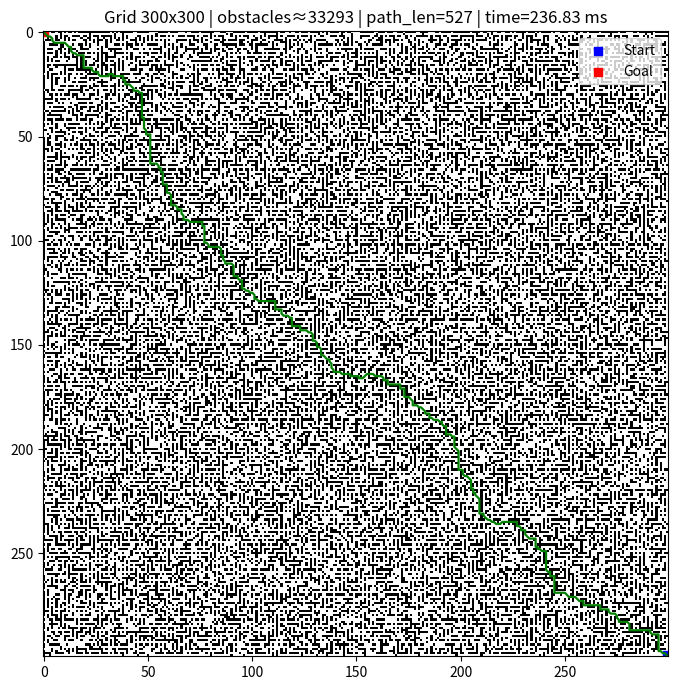
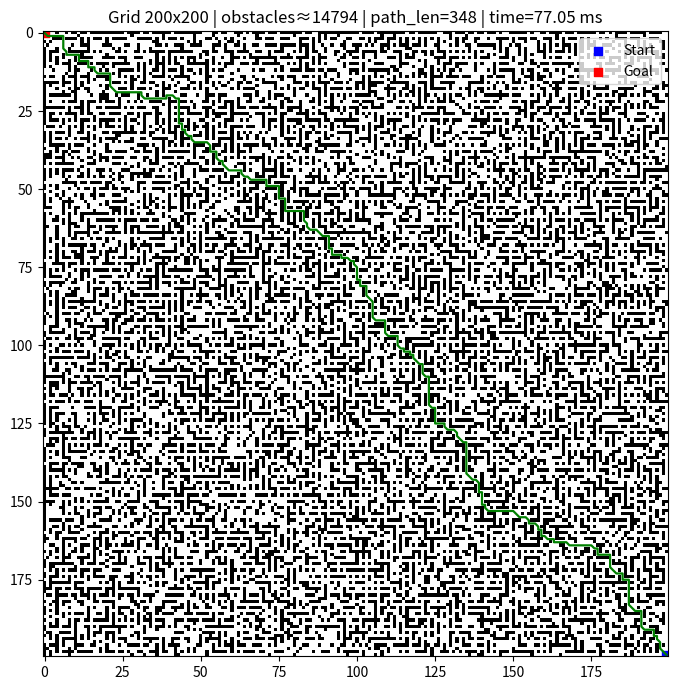
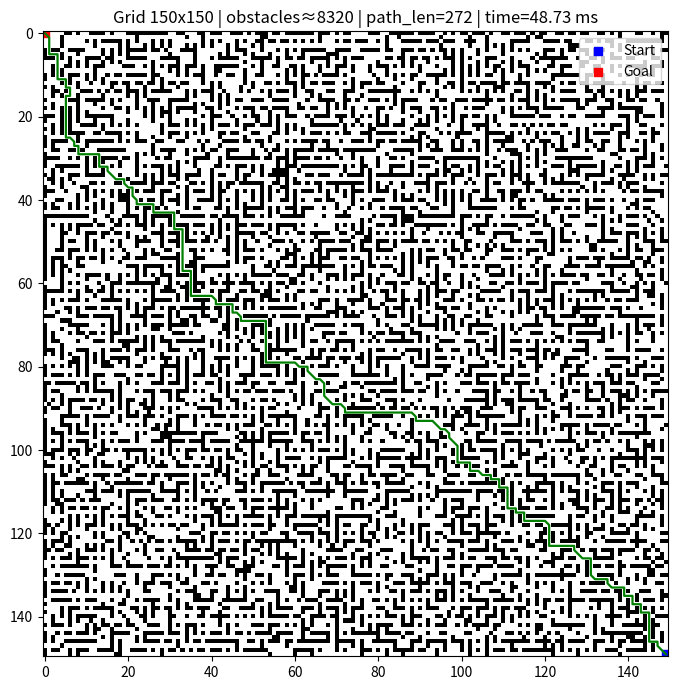
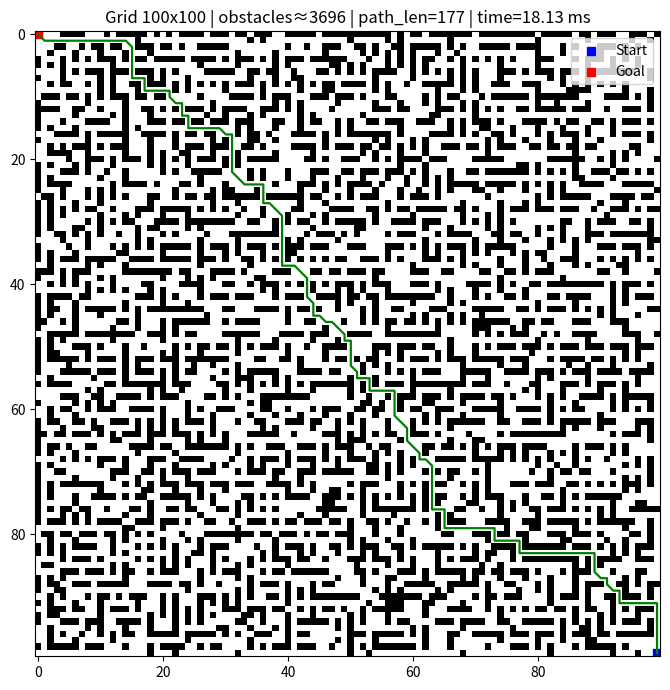
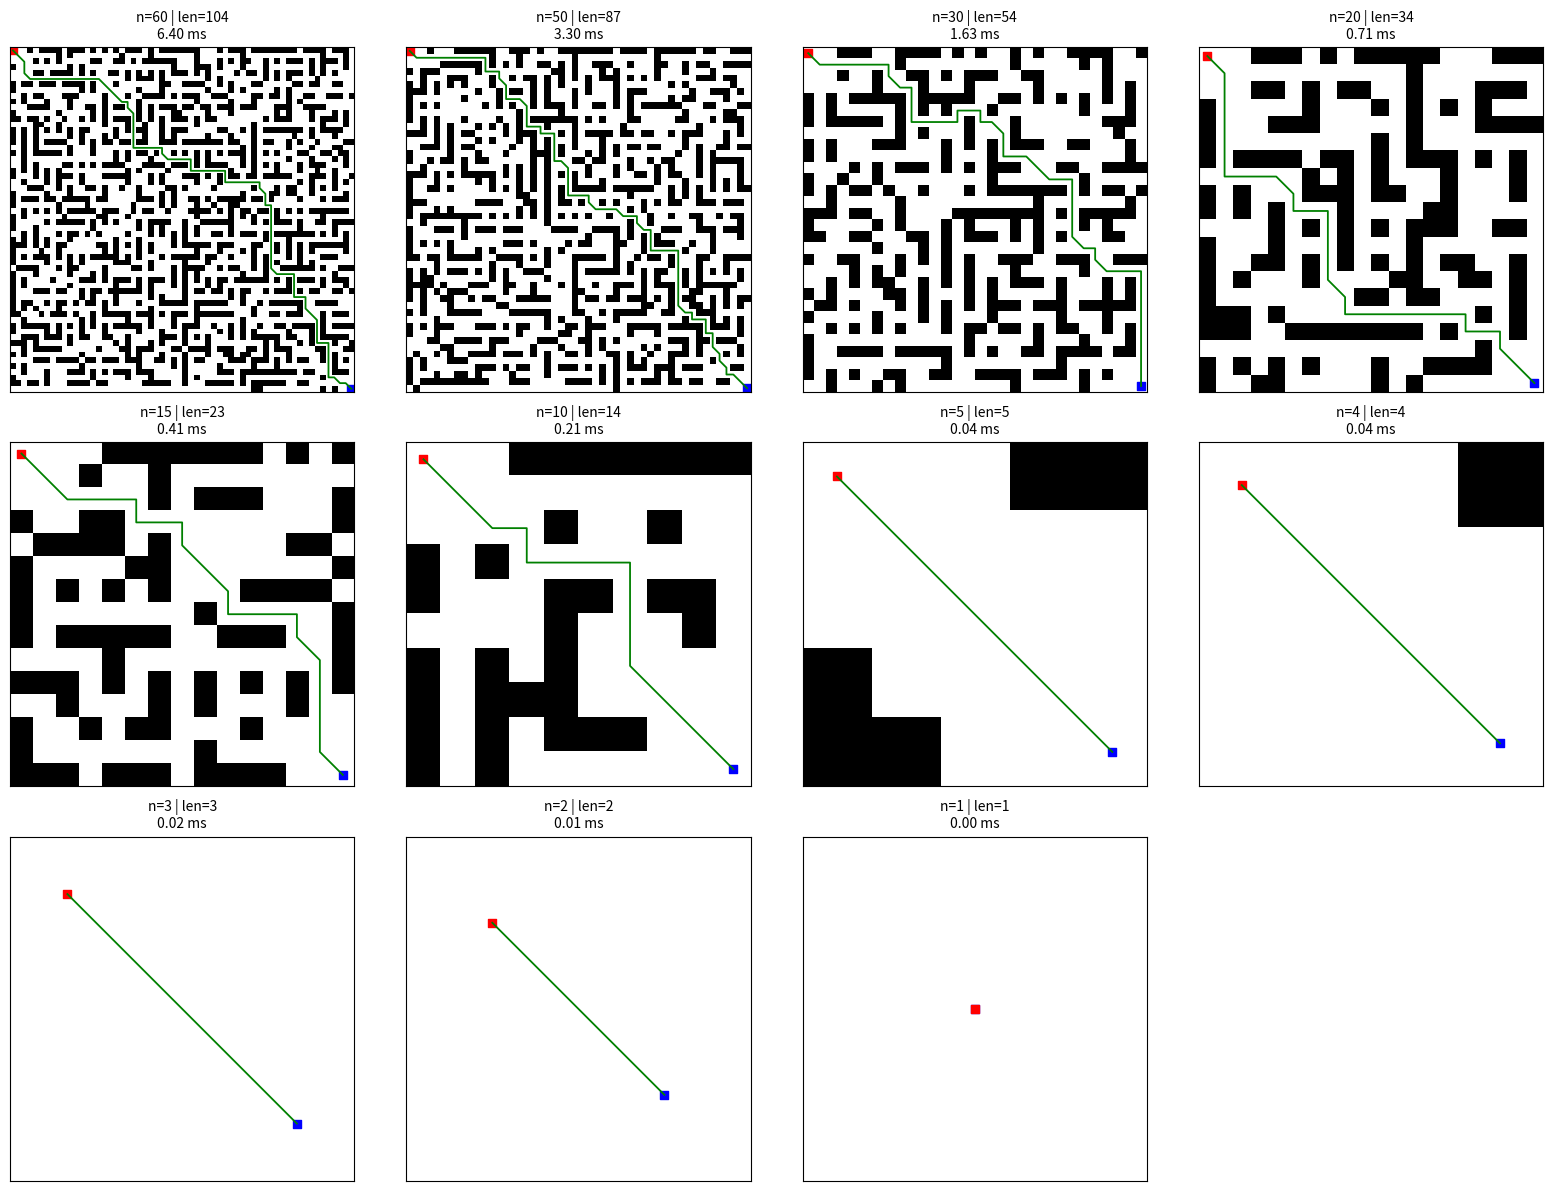
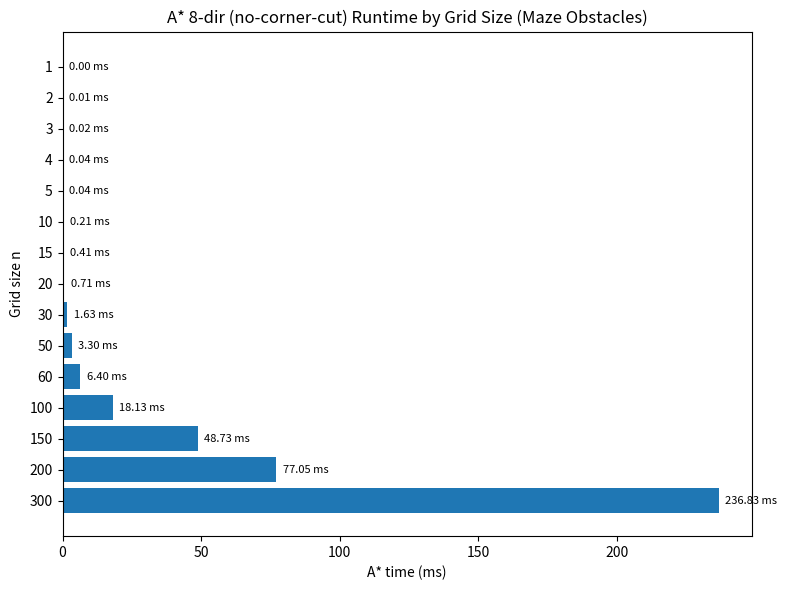

The script that saved these images, in order:
# benchmark_astar_8dir_maze_barh.py
# ------------------------------------------------------------
# 8방향 A* + 미로형 장애물 + 처리시간 벤치마크/시각화 (한국어 주석)
# ------------------------------------------------------------
import math
import random
import time
import numpy as np
import matplotlib.pyplot as plt

# ============================================================
# A* (8방향) 구현부
# - 대각선 이동 비용 = sqrt(2)
# - "코너 끼기" 방지: 대각선 이동 시 인접 직교 칸 2개 모두가 비어 있어야 함
# - 휴리스틱: Octile distance (8방향에서 admissible)
# ============================================================

def neighbors_8dir(r, c):
    """현재 칸 (r,c)의 8방향 이웃 반환 (상하좌우 + 대각선)"""
    return [
        (r-1, c), (r+1, c), (r, c-1), (r, c+1),           # 상하좌우
        (r-1, c-1), (r-1, c+1), (r+1, c-1), (r+1, c+1)    # 대각선
    ]

def octile(a, b):
    """Octile distance: 8방향에서 사용하는 허용적(admissible) 휴리스틱"""
    dx = abs(a[0] - b[0])
    dy = abs(a[1] - b[1])
    return (dx + dy) + (math.sqrt(2) - 2) * min(dx, dy)

def reconstruct_path(came_from, current):
    """부모 포인터(came_from)를 따라 경로 복원 (시작→도착 순서 리스트 반환)"""
    path = [current]
    while current in came_from:
        current = came_from[current]
        path.append(current)
    return path[::-1]

def a_star_8dir_no_corner_cut(grid, start, goal):
    """
    A* 8방향 구현 (코너 끼기 방지)
    grid: np.ndarray(uint8) 0=통과, 1=장애물
    start/goal: (row, col)
    """
    H, W = grid.shape

    def in_bounds(r, c): return 0 <= r < H and 0 <= c < W
    def walkable(r, c):  return in_bounds(r, c) and grid[r, c] == 0

    if not walkable(*start) or not walkable(*goal):
        return None

    import heapq
    g_score = {start: 0.0}
    open_heap = [(octile(start, goal), 0.0, start)]  # (f=g+h, g, node)
    came_from = {}
    closed = set()

    while open_heap:
        f, g, cur = heapq.heappop(open_heap)
        if cur in closed:
            continue
        closed.add(cur)

        if cur == goal:
            return reconstruct_path(came_from, cur)

        cr, cc = cur
        for nr, nc in neighbors_8dir(cr, cc):
            if not in_bounds(nr, nc) or grid[nr, nc] == 1:
                continue

            dr, dc = nr - cr, nc - cc
            # ----- 코너 끼기 방지 -----
            if abs(dr) == 1 and abs(dc) == 1:  # 대각선 이동
                # 대각선 방향으로 끼워 들어가면 안 됨: 두 직교 이웃이 모두 비어 있어야 함
                if grid[cr + dr, cc] == 1 or grid[cr, cc + dc] == 1:
                    continue
                step_cost = math.sqrt(2)
            else:
                step_cost = 1.0
            # ------------------------

            tentative_g = g + step_cost
            if tentative_g >= g_score.get((nr, nc), float("inf")):
                continue

            came_from[(nr, nc)] = cur
            g_score[(nr, nc)] = tentative_g
            f_new = tentative_g + octile((nr, nc), goal)
            heapq.heappush(open_heap, (f_new, tentative_g, (nr, nc)))

    return None  # 경로 없음

# ============================================================
# 미로형 장애물 생성
# - DFS로 "완전미로(perfect maze)" 코어 생성(홀수 크기)
# - n과 크기 맞추기: 최근접 스케일(크론) + 중앙 크롭
# - 도어(구멍) 추가로 난이도 조절, 잡음 벽으로 다양성 추가
# - 시작/도착 주변 clear_margin 만큼 비우기
# ============================================================

def largest_odd_leq(x):
    """x 이하 최대 홀수값 반환 (최소 3 보장)"""
    v = int(x)
    if v < 3: 
        return 3
    if v % 2 == 0:
        v -= 1
    return max(3, v)

def generate_perfect_maze_odd(M, seed=None):
    """
    홀수 MxM 완전미로 생성 (1=벽, 0=길)
    - 격자 전체를 벽(1)으로 채우고, 홀수 좌표를 셀로 보고 2칸씩 이동하며 벽을 허무는 DFS
    """
    if seed is not None:
        rng = random.Random(seed)
    else:
        rng = random

    maze = np.ones((M, M), dtype=np.uint8)
    # 방문 가능한 셀 좌표(홀수,홀수) 중 하나를 시작점으로
    start_r = rng.randrange(1, M, 2)
    start_c = rng.randrange(1, M, 2)
    maze[start_r, start_c] = 0

    stack = [(start_r, start_c)]
    # 2칸 이동 방향(상하좌우)
    dirs = [(-2, 0), (2, 0), (0, -2), (0, 2)]

    while stack:
        r, c = stack[-1]
        rng.shuffle(dirs)
        carved = False
        for dr, dc in dirs:
            nr, nc = r + dr, c + dc
            if 1 <= nr < M-1 and 1 <= nc < M-1 and maze[nr, nc] == 1:
                # 중간 벽 허물기
                maze[r + dr//2, c + dc//2] = 0
                maze[nr, nc] = 0
                stack.append((nr, nc))
                carved = True
                break
        if not carved:
            stack.pop()

    return maze  # 0=길(통과), 1=벽(장애물)

def punch_random_doors(grid, fraction=0.15, seed=None):
    """
    벽(1) 중 일부를 랜덤으로 허물어 길(0)로 만들어 '지나갈 구멍'을 만든다.
    fraction: 전체 벽 수 대비 비율 (0.0 ~ 1.0)
    """
    if fraction <= 0:
        return grid
    if seed is not None:
        rng = random.Random(seed)
    else:
        rng = random

    H, W = grid.shape
    wall_positions = [(r, c) for r in range(H) for c in range(W) if grid[r, c] == 1]
    k = int(len(wall_positions) * fraction)
    for (r, c) in rng.sample(wall_positions, k=min(k, len(wall_positions))):
        grid[r, c] = 0
    return grid

def add_salt_pepper_walls(grid, ratio=0.02, seed=None):
    """
    빈 칸(0) 중 일부를 벽(1)로 바꿔 '지뢰밭 느낌의 잡음'을 약간 추가
    ratio: 전체 칸 대비 비율
    """
    if ratio <= 0:
        return grid
    if seed is not None:
        rng = random.Random(seed)
    else:
        rng = random

    H, W = grid.shape
    free_positions = [(r, c) for r in range(H) for c in range(W) if grid[r, c] == 0]
    k = int(H * W * ratio)
    for (r, c) in rng.sample(free_positions, k=min(k, len(free_positions))):
        grid[r, c] = 1
    return grid

def fit_to_n(maze_core, n):
    """
    미로 코어(odd x odd)를 목표 크기 n x n에 맞추는 함수
    - 스케일 인자 s = ceil(n / M) 로 크론(최근접 이웃) 확대
    - 중앙을 n x n으로 크롭하여 반환
    """
    M = maze_core.shape[0]
    s = max(1, int(np.ceil(n / M)))
    up = np.kron(maze_core, np.ones((s, s), dtype=np.uint8))  # 최근접 확장
    H, W = up.shape
    # 중앙 크롭 (H,W >= n 보장)
    rs = (H - n) // 2
    cs = (W - n) // 2
    return up[rs:rs + n, cs:cs + n].copy()

def make_maze_obstacles_grid(
    n,
    door_fraction=0.20,     # 벽 중 도어로 뚫을 비율 (0.0 ~ 1.0) -> 값이 클수록 쉬워짐
    noise_ratio=0.00,       # 길 중 일부를 벽으로 바꿔 잡음 추가 (0.0 ~ 0.2 정도 추천)
    clear_margin=2,         # 시작/도착 주변을 비울 여백(맨해튼 반경이 아닌 정사각형 패치)
    seed=None
):
    """
    n x n 미로 기반 장애물 그리드 생성 (0=통과, 1=장애물)
    1) 홀수 크기 M으로 완전미로 생성
    2) 최근접 스케일로 확대 후 중앙 크롭하여 n에 맞춤
    3) 도어/잡음으로 난이도 및 모양 다양화
    4) start/goal 및 주변 clear_margin 만큼 비우기
    """
    # 1) 미로 코어 생성 (홀수)
    #    n이 작아도 최소 3x3은 보장
    M = largest_odd_leq(max(3, n // 2 * 2 + 1))  # n/2보다 약간 큰 홀수로 생성 → 스케일 여유
    maze_core = generate_perfect_maze_odd(M, seed=seed)  # 0=길, 1=벽

    # 2) n 크기에 맞게 스케일링 후 중앙 크롭
    grid = fit_to_n(maze_core, n)  # 0=길, 1=벽

    # 3) 도어/잡음으로 난이도/다양성 조절
    grid = punch_random_doors(grid, fraction=door_fraction, seed=seed)
    grid = add_salt_pepper_walls(grid, ratio=noise_ratio, seed=seed)

    # 4) 시작/도착 및 주변 clear_margin 만큼 비우기
    grid[0:clear_margin+1, 0:clear_margin+1] = 0                 # goal 주변
    grid[n-1-clear_margin:n, n-1-clear_margin:n] = 0             # start 주변
    # 정확히 start/goal 위치도 비워두기
    grid[0, 0] = 0
    grid[n-1, n-1] = 0
    return grid

# ============================================================
# 메인: 여러 n에 대해 실행 & 시각화
# - 큰 격자(>=100)는 개별 Figure
# - 작은 격자(<100)는 Subplot으로 모아보기
# - 마지막 처리시간 가로 막대그래프 (x=시간, y=n)
# ============================================================

if __name__ == "__main__":
    # 실험할 그리드 크기들
    n_values = [300, 200, 150, 100, 60, 50, 30, 20, 15, 10, 5, 4, 3, 2, 1]

    # 미로/난이도 파라미터 (원하는 모양 나오면 여기만 조절)
    door_fraction = 0.30   # 벽의 30%를 추가 개구부로 뚫어 복잡도 완화
    noise_ratio   = 0.02   # 길 일부를 벽으로 변환해 지저분함(지뢰밭 느낌) 약간 추가
    clear_margin  = 2      # 시작/도착 주변 여유
    base_seed     = 12345  # 재현성 위해 n마다 base_seed+n 사용

    timings_ms = []
    results = []  # (n, found, path_len/False, grid, start, goal, [path or None])

    # ---------- 각 n에 대해 미로 생성 → A* → 시간 측정 ----------
    for n in n_values:
        start = (n-1, n-1)  # 우하단
        goal  = (0, 0)      # 좌상단

        grid = make_maze_obstacles_grid(
            n,
            door_fraction=door_fraction,
            noise_ratio=noise_ratio,
            clear_margin=clear_margin,
            seed=base_seed + n
        )

        t0 = time.perf_counter()
        path = a_star_8dir_no_corner_cut(grid, start, goal)
        t1 = time.perf_counter()
        elapsed_ms = (t1 - t0) * 1000.0

        timings_ms.append(elapsed_ms)
        if path is None:
            results.append((n, False, False, grid, start, goal, None))
        else:
            results.append((n, True, len(path), grid, start, goal, path))

    # ---------- 시각화: 큰 n 개별, 작은 n 한 장에 ----------
    big_ns = [n for n in n_values if n >= 100]
    small_ns = [n for n in n_values if n < 100]

    # 큰 격자(>=100): 각자 크게 보기
    for n in big_ns:
        rec = next(r for r in results if r[0] == n)
        found, path_len, grid, start, goal, path = rec[1], rec[2], rec[3], rec[4], rec[5], rec[6]
        time_ms = timings_ms[n_values.index(n)]

        plt.figure(figsize=(7, 7))
        plt.title(f"Grid {n}x{n} | obstacles≈{int(np.sum(grid==1))} | "
                  f"path_len={path_len if found else 'False'} | time={time_ms:.2f} ms")
        plt.imshow(grid, cmap="gray_r", origin="upper", interpolation="nearest")
        # 시작(파랑), 도착(빨강)
        plt.scatter([start[1]], [start[0]], s=40, c="blue", marker="s", label="Start")
        plt.scatter([goal[1]], [goal[0]], s=40, c="red",  marker="s", label="Goal")
        # 경로(초록)
        if found and path:
            ys = [r for r, c in path]
            xs = [c for r, c in path]
            plt.plot(xs, ys, linewidth=1.6, c="green")
        plt.legend(loc="upper right")
        plt.tight_layout()

    # 작은 격자(<100): Subplot으로 모아보기
    if small_ns:
        cols = 4
        rows = int(math.ceil(len(small_ns) / cols))
        plt.figure(figsize=(4*cols, 4*rows))
        for idx, n in enumerate(small_ns, 1):
            rec = next(r for r in results if r[0] == n)
            found, path_len, grid, start, goal, path = rec[1], rec[2], rec[3], rec[4], rec[5], rec[6]
            time_ms = timings_ms[n_values.index(n)]

            ax = plt.subplot(rows, cols, idx)
            ax.set_title(f"n={n} | len={path_len if found else 'False'}\n{time_ms:.2f} ms", fontsize=10)
            ax.imshow(grid, cmap="gray_r", origin="upper", interpolation="nearest")
            ax.scatter([start[1]], [start[0]], s=30, c="blue", marker="s")
            ax.scatter([goal[1]], [goal[0]], s=30, c="red",  marker="s")
            if found and path:
                ys = [r for r, c in path]
                xs = [c for r, c in path]
                ax.plot(xs, ys, linewidth=1.3, c="green")
            ax.set_xticks([])
            ax.set_yticks([])
        plt.tight_layout()

    # ---------- 처리시간 가로 막대그래프 (x=시간, y=n) ----------
    plt.figure(figsize=(8, max(6, len(n_values)*0.35)))
    y_pos = np.arange(len(n_values))
    plt.barh(y_pos, timings_ms)
    plt.yticks(y_pos, [str(n) for n in n_values])
    plt.xlabel("A* time (ms)")
    plt.ylabel("Grid size n")
    plt.title("A* 8-dir (no-corner-cut) Runtime by Grid Size (Maze Obstacles)")
    # 막대 옆에 수치 표시
    mx = max(timings_ms) if timings_ms else 0.0
    for i, v in enumerate(timings_ms):
        plt.text(v + (mx * 0.01 if mx > 0 else 0.02), i, f"{v:.2f} ms", va="center", fontsize=8)
    plt.tight_layout()

    plt.show()

